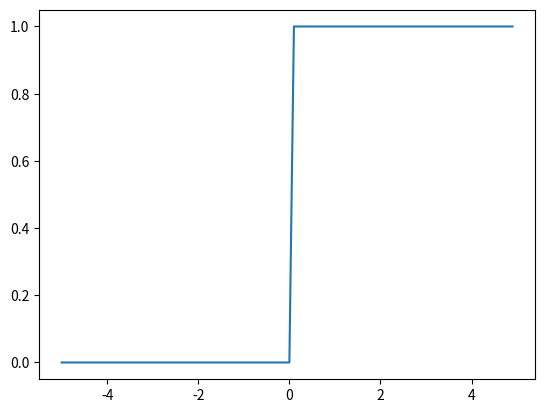

Python code for this plot:
import numpy as np
import matplotlib.pyplot as plt

def step_function(x):
    return np.array(x > 0, dtype=int)

x = np.arange(-5.0, 5.0, 0.1)
y = step_function(x)

plt.plot(x, y)
plt.show()
